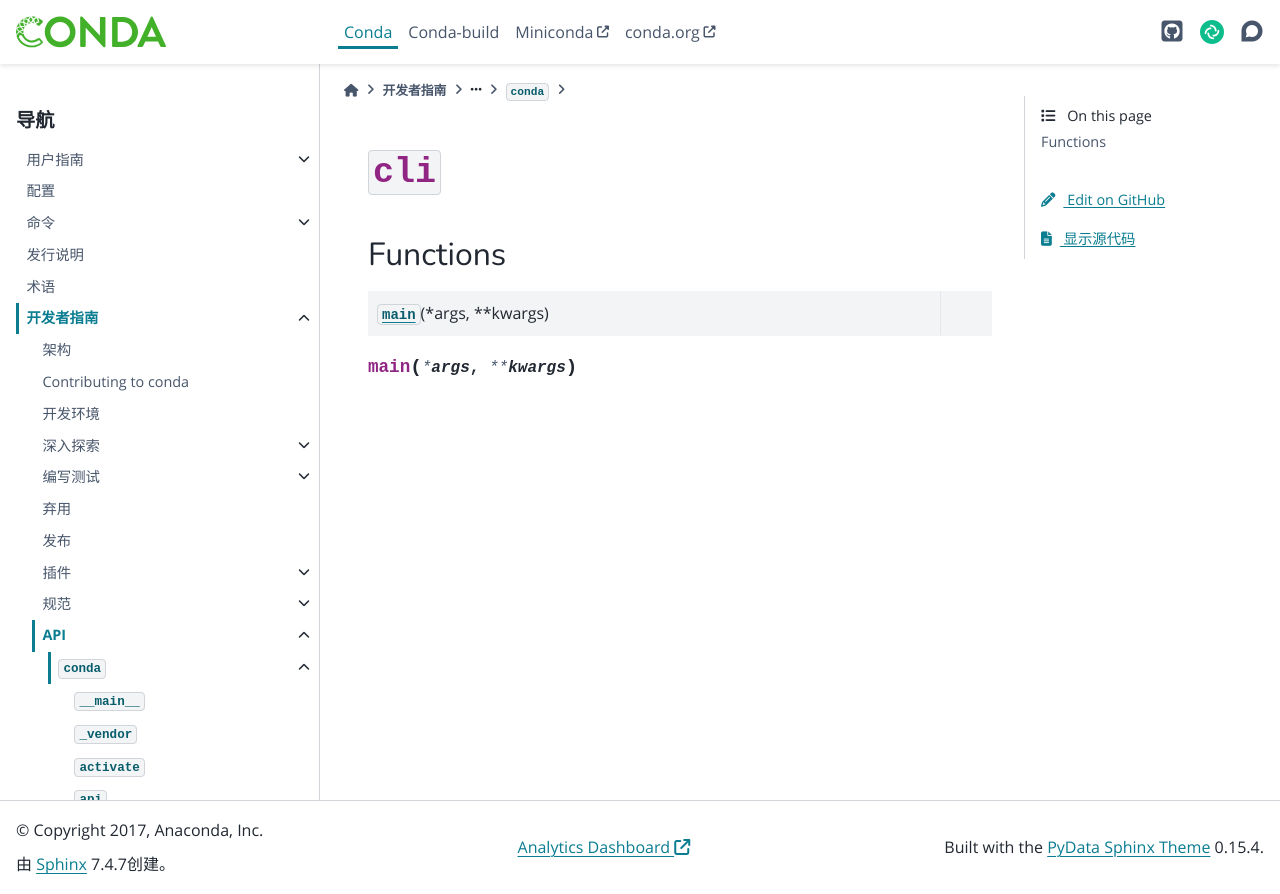

repository: hellowac/conda-zh-cn · page: dev-guide/api/conda/cli/index.html · generator: sphinx

:py:mod:`cli`
=============

.. py:module:: conda.cli


.. toctree::
   :hidden:
   :titlesonly:
   :maxdepth: 3

   actions/index.rst
   common/index.rst
   conda_argparse/index.rst
   find_commands/index.rst
   helpers/index.rst
   install/index.rst
   main/index.rst
   main_clean/index.rst
   main_commands/index.rst
   main_compare/index.rst
   main_config/index.rst
   main_create/index.rst
   main_env/index.rst
   main_env_config/index.rst
   main_env_create/index.rst
   main_env_list/index.rst
   main_env_remove/index.rst
   main_env_update/index.rst
   main_env_vars/index.rst
   main_export/index.rst
   main_info/index.rst
   main_init/index.rst
   main_install/index.rst
   main_list/index.rst
   main_mock_activate/index.rst
   main_mock_deactivate/index.rst
   main_notices/index.rst
   main_package/index.rst
   main_pip/index.rst
   main_remove/index.rst
   main_rename/index.rst
   main_run/index.rst
   main_search/index.rst
   main_update/index.rst
   python_api/index.rst



Functions
---------

.. autoapisummary::

   conda.cli.main



.. py:function:: main(*args, **kwargs)
